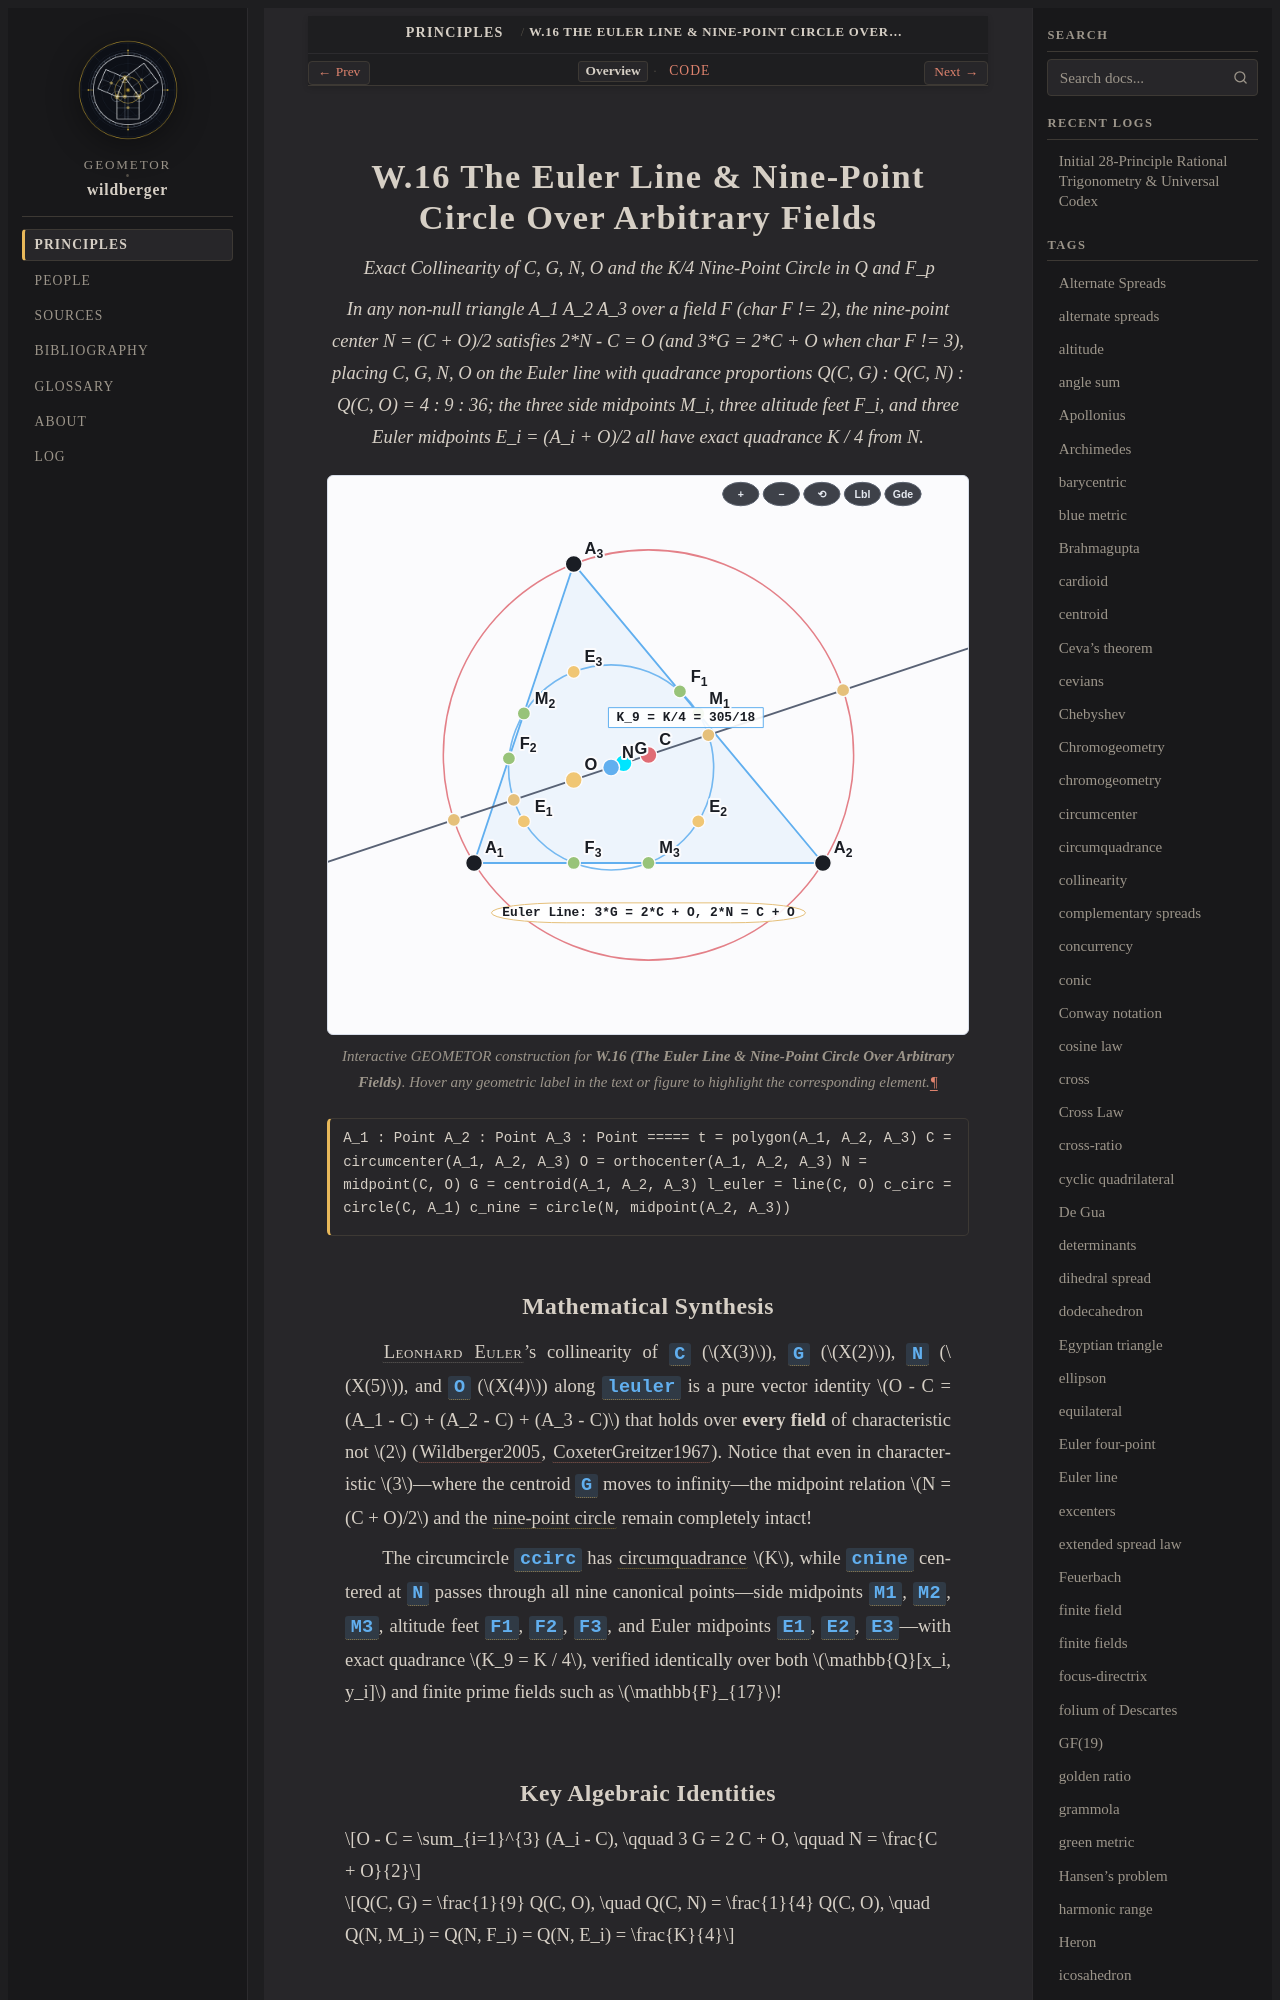

repository: geometor/wildberger · page: topics/w-16/index.html · generator: sphinx

:order: 16
:type: topic
:category: Triangle Centers & Classical Circles
:tags: Euler line, nine-point circle, nine-point center, Feuerbach, finite fields

.. _w-16:

=============================================================
W.16 The Euler Line & Nine-Point Circle Over Arbitrary Fields
=============================================================

*Exact Collinearity of C, G, N, O and the K/4 Nine-Point Circle in Q and F_p*

.. enunciation::

   In any non-null triangle A_1 A_2 A_3 over a field F (char F != 2), the nine-point center N = (C + O)/2 satisfies 2*N - C = O (and 3*G = 2*C + O when char F != 3), placing C, G, N, O on the Euler line with quadrance proportions Q(C, G) : Q(C, N) : Q(C, O) = 4 : 9 : 36; the three side midpoints M_i, three altitude feet F_i, and three Euler midpoints E_i = (A_i + O)/2 all have exact quadrance K / 4 from N.

.. figure:: w-16.svg
   :align: center
   :width: 100%

   Interactive GEOMETOR construction for **W.16 (The Euler Line & Nine-Point Circle Over Arbitrary Fields)**. Hover any geometric label in the text or figure to highlight the corresponding element.

.. signature::

   A_1 : Point
   A_2 : Point
   A_3 : Point
   =====
   t = polygon(A_1, A_2, A_3)
   C = circumcenter(A_1, A_2, A_3)
   O = orthocenter(A_1, A_2, A_3)
   N = midpoint(C, O)
   G = centroid(A_1, A_2, A_3)
   l_euler = line(C, O)
   c_circ = circle(C, A_1)
   c_nine = circle(N, midpoint(A_2, A_3))
